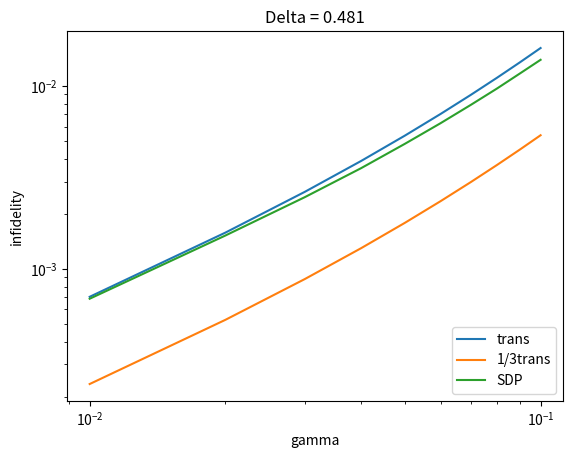

Python code for this plot:
import matplotlib.pyplot as plt
import numpy as np
gamma = np.linspace(0,0.1,11)
trans = np.array([1.3322676295501878e-15, 0.0007032768163517389, 0.001578879275889955, 0.002638626255128451, 0.003894026091168401, 0.005356332498326677, 0.007036571652055845, 0.008945546653714165, 0.011093824705171396, 0.013491711403485374, 0.016149215699938435])
trans_1st = np.array([])
trans_2st = np.array([])
SDP = np.array([-7.455298149938727e-07, 0.0006865188110174447, 0.0015222985893250662, 0.0024676647556851616, 0.003556396107759374, 0.004830573946393302, 0.00626432391744447, 0.00788656772789631, 0.009688146949182075, 0.011724248503141688, 0.013922140516446246])
gamma = gamma[1:]
SDP = SDP[1:]
trans = trans[1:]
plt.plot(gamma, trans,label="trans")
plt.plot(gamma, trans/3,label="1/3trans")
plt.plot(gamma, SDP,label="SDP")
plt.xlabel('gamma')
plt.ylabel('infidelity')
plt.title('Delta = 0.481')
plt.legend(loc = 'lower right')
plt.yscale('log')
plt.xscale('log')
plt.show()